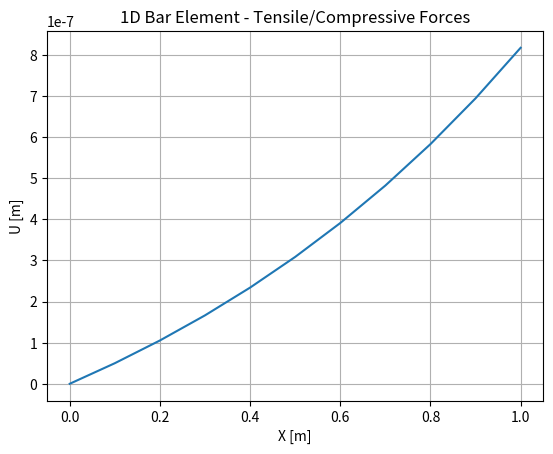

This figure's Python source:
# Imports
import numpy as np
import matplotlib.pyplot as plt

'''
1D Finite Element Analysis of a bar with N-1 elements and N nodes.

This program performs a finite element analysis of a 1D bar subjected to tensile or compressive forces. 
The bar has variable cross-section defined by the function A(x) = A0 * exp(-x), where A0 is the initial cross-section
area.
The analysis calculates the displacements of the nodes and plots the results.
'''


def main():
    def stiffness(e_, i_, E_, A_, dL_):
        K_ = np.zeros((NUMBER_NODES, NUMBER_NODES))
        selection = np.ix_(e_, e_)
        K_[selection] += E_ * A_[i_] / dL_ * np.array([[1, -1], [-1, 1]])
        return K_

    NUMBER_ELEMENTS = 10
    NUMBER_NODES = NUMBER_ELEMENTS + 1
    NODE_CONNECTIONS = [[i, i + 1] for i in range(NUMBER_ELEMENTS)]

    X = np.linspace(0, 1, NUMBER_NODES)
    dL = np.abs(X[1] - X[0])

    E = 2 * 10 ** 9
    A0 = 1
    A = A0 * np.exp(-X)

    K = np.zeros((NUMBER_NODES, NUMBER_NODES))
    U = np.zeros((NUMBER_NODES, 1))
    F = np.zeros((NUMBER_NODES, 1))

    F[-1] = 1000.0

    # Calculate the global stiffness matrix
    for i, e in enumerate(NODE_CONNECTIONS):
        K += stiffness(e, i, E, A, dL)

    PRESCRIBED_NODES = [0]
    ACTIVE_NODES = np.setdiff1d(np.arange(0, NUMBER_NODES), PRESCRIBED_NODES)

    ACTIVE_FORCE = F[ACTIVE_NODES]
    ACTIVE_STIFFNESS = K[np.ix_(ACTIVE_NODES, ACTIVE_NODES)]

    # Solve for nodal displacements
    U_SOLUTION = np.linalg.solve(ACTIVE_STIFFNESS, ACTIVE_FORCE)

    U[ACTIVE_NODES] = U_SOLUTION

    REACTIONS = K.dot(U)

    print("Forces / Reactions: ", REACTIONS)

    # Plotting the results
    plt.plot(X, U)
    plt.title("1D Bar Element - Tensile/Compressive Forces")
    plt.xlabel("X [m]")
    plt.ylabel("U [m]")
    plt.grid()
    plt.show()


if __name__ == "__main__":
    main()
